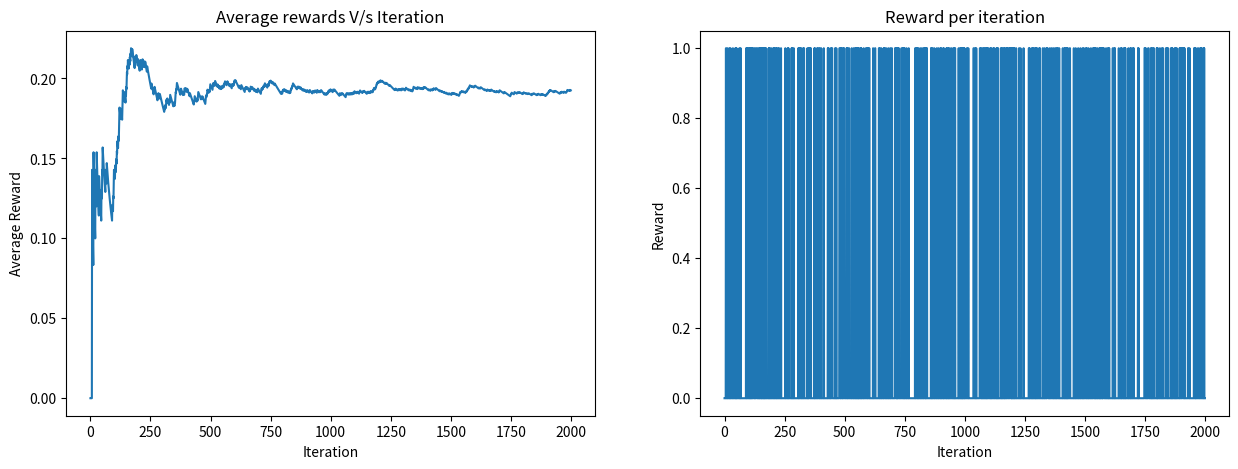
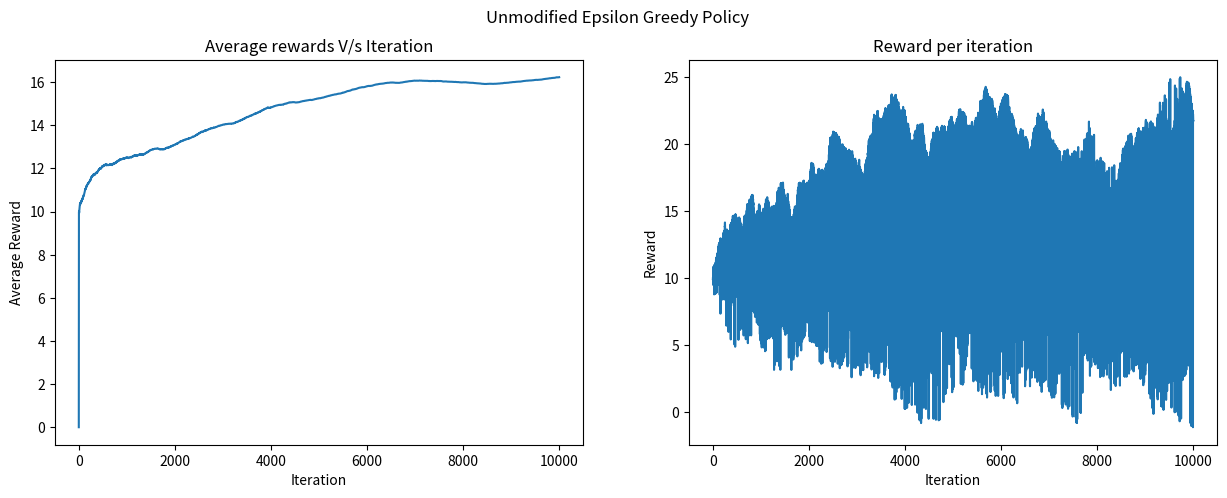
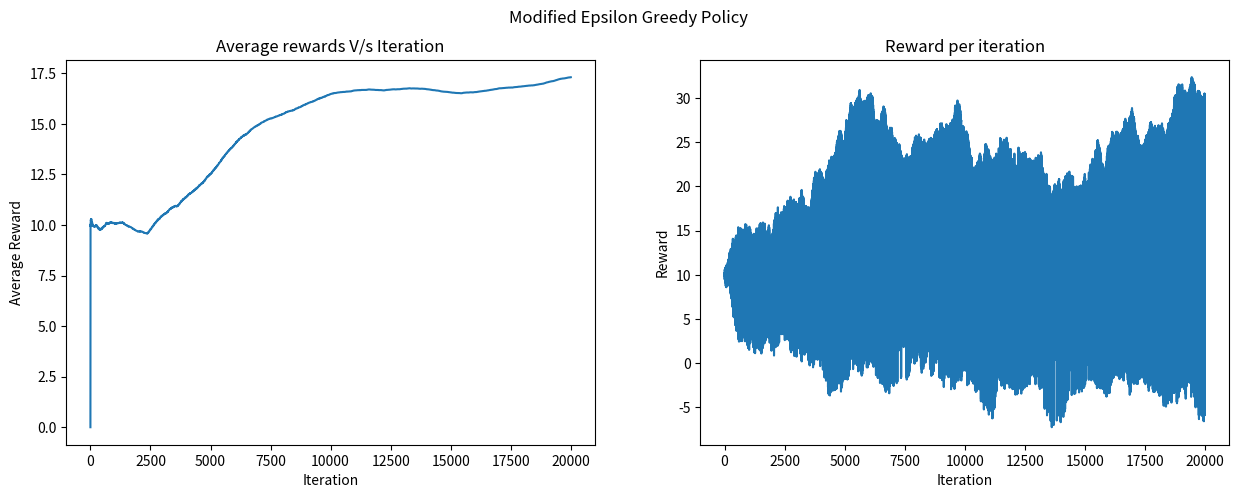

Recreate these plots in Python, in order.
# -*- coding: utf-8 -*-
"""Lab_Assignment_9.ipynb

Automatically generated by Colaboratory.

Original file is located at
    https://colab.research.google.com/<link-removed>

# Binary Bandit
"""

import random
random.seed(10)
# --- Bandit ---
class BinaryBandit(object):
  def __init__(self):
    # N = number of arms
    self.N = 2
  def actions(self):
    result = []
    for i in range(0,self.N):
      result.append(i)
    return result
  def reward1(self, action):
    p = [0.1, 0.2]
    rand = random.random()
    if rand < p[action]:
      return 1
    else:
      return 0
  def reward2(self, action):
    p = [0.8, 0.9]
    rand = random.random()
    if rand < p[action]:
      return 1
    else:
      return 0

def eGreedy_binary(myBandit, epsilon, max_iteration):
  # Initialization 
  Q = [0]*myBandit.N 
  count = [0]*myBandit.N
  r = 0
  R = []
  R_avg = [0]*1
  max_iter = max_iteration
  # Incremental Implementation
  for iter in range(1,max_iter):
    if random.random() > epsilon:
      action = Q.index(max(Q)) # Exploit/ Greed
    else:
      action = random.choice(myBandit.actions()) # Explore
    r = myBandit.reward1(action)
    R.append(r)
    count[action] = count[action]+1
    Q[action] = Q[action]+(r - Q[action])/count[action]
    R_avg.append(R_avg[iter-1] + (r-R_avg[iter-1])/iter)

  return Q, R_avg, R

random.seed(10)
myBandit = BinaryBandit()
Q, R_avg, R = eGreedy_binary(myBandit, 0.2, 2000)

import matplotlib.pyplot as plt
# display the images
fig, (ax1, ax2) = plt.subplots(1, 2, figsize=(15, 5))
ax1.plot(R_avg)
ax1.title.set_text("Average rewards V/s Iteration")
ax1.set_xlabel("Iteration")
ax1.set_ylabel("Average Reward")
ax2.plot(R)
ax2.title.set_text("Reward per iteration")
ax2.set_xlabel("Iteration")
ax2.set_ylabel("Reward")

"""# Multi-Armed Bandit with unmodified E-greedy strategy"""

import random
# --- Bandit ---
class Bandit(object):
  def __init__(self, N):
    # N = number of arms
    self.N = N
    expRewards = [10]*N
    self.expRewards = expRewards
  def actions(self):
    result = list(range(0,self.N))
    return result
  def reward(self, action):
    result = []
    
    for i in range(len(self.expRewards)):
      self.expRewards[i]+=random.gauss(0,0.1)

    result = self.expRewards[action]+random.gauss(0,0.01)
    return result

def eGreedy(myBandit, epsilon, max_iteration):
  # Initialization 
  Q = [0]*myBandit.N 
  count = [0]*myBandit.N
  epsilon = epsilon
  r = 0
  R = []
  R_avg = [0]*1
  max_iter = max_iteration
  # Incremental Implementation
  for iter in range(1,max_iter):
    if random.random() > epsilon:
      action = Q.index(max(Q)) # Exploit/ Greed
    else:
      action = random.choice(myBandit.actions()) # Explore
    r = myBandit.reward(action)
    R.append(r)
    count[action] = count[action]+1
    Q[action] = Q[action]+(r - Q[action])/count[action]
    R_avg.append(R_avg[iter-1] + (r-R_avg[iter-1])/iter)

  return Q, R_avg, R

random.seed(10)
myBandit = Bandit(10)
Q, R_avg, R = eGreedy(myBandit, 0.3, 10000)

print("Actual\tReceived ")
for i,j in zip(myBandit.expRewards, Q):
    print(f"{i:.3f} \t {j:.3f}")

import matplotlib.pyplot as plt
# display the images
fig, (ax1, ax2) = plt.subplots(1, 2, figsize=(15, 5))
ax1.plot(R_avg)
ax1.title.set_text("Average rewards V/s Iteration")
ax1.set_xlabel("Iteration")
ax1.set_ylabel("Average Reward")
ax2.plot(R)
ax2.title.set_text("Reward per iteration")
ax2.set_xlabel("Iteration")
ax2.set_ylabel("Reward")
fig.suptitle("Unmodified Epsilon Greedy Policy")

"""# Multi-armed Bandit with modified E-greedy strategy"""

def eGreedy_modified(myBandit, epsilon, max_iteration, alpha):
  # Initialization 
  Q = [0]*myBandit.N 
  count = [0]*myBandit.N
  epsilon = epsilon
  r = 0
  R = []
  R_avg = [0]*1
  max_iter = max_iteration
  # Incremental Implementation
  for iter in range(1,max_iter):
    if random.random() > epsilon:
      action = Q.index(max(Q)) # Exploit/ Greed
    else:
      action = random.choice(myBandit.actions()) # Explore
    r = myBandit.reward(action)
    R.append(r)
    count[action] = count[action]+1
    Q[action] = Q[action]+ alpha*(r - Q[action])
    R_avg.append(R_avg[iter-1] + (r-R_avg[iter-1])/iter)

  return Q, R_avg, R

random.seed(10)
myBandit = Bandit(N=10)
Q, R_avg, R = eGreedy_modified(myBandit, 0.4, 20000, 0.01)

print("Actual\tReceived ")
for i,j in zip(myBandit.expRewards, Q):
    print(f"{i:.3f} \t {j:.3f}")

import matplotlib.pyplot as plt
# display the images
fig, (ax1, ax2) = plt.subplots(1, 2, figsize=(15, 5))
ax1.plot(R_avg)
ax1.title.set_text("Average rewards V/s Iteration")
ax1.set_xlabel("Iteration")
ax1.set_ylabel("Average Reward")
ax2.plot(R)
ax2.title.set_text("Reward per iteration")
ax2.set_xlabel("Iteration")
ax2.set_ylabel("Reward")
fig.suptitle("Modified Epsilon Greedy Policy")



